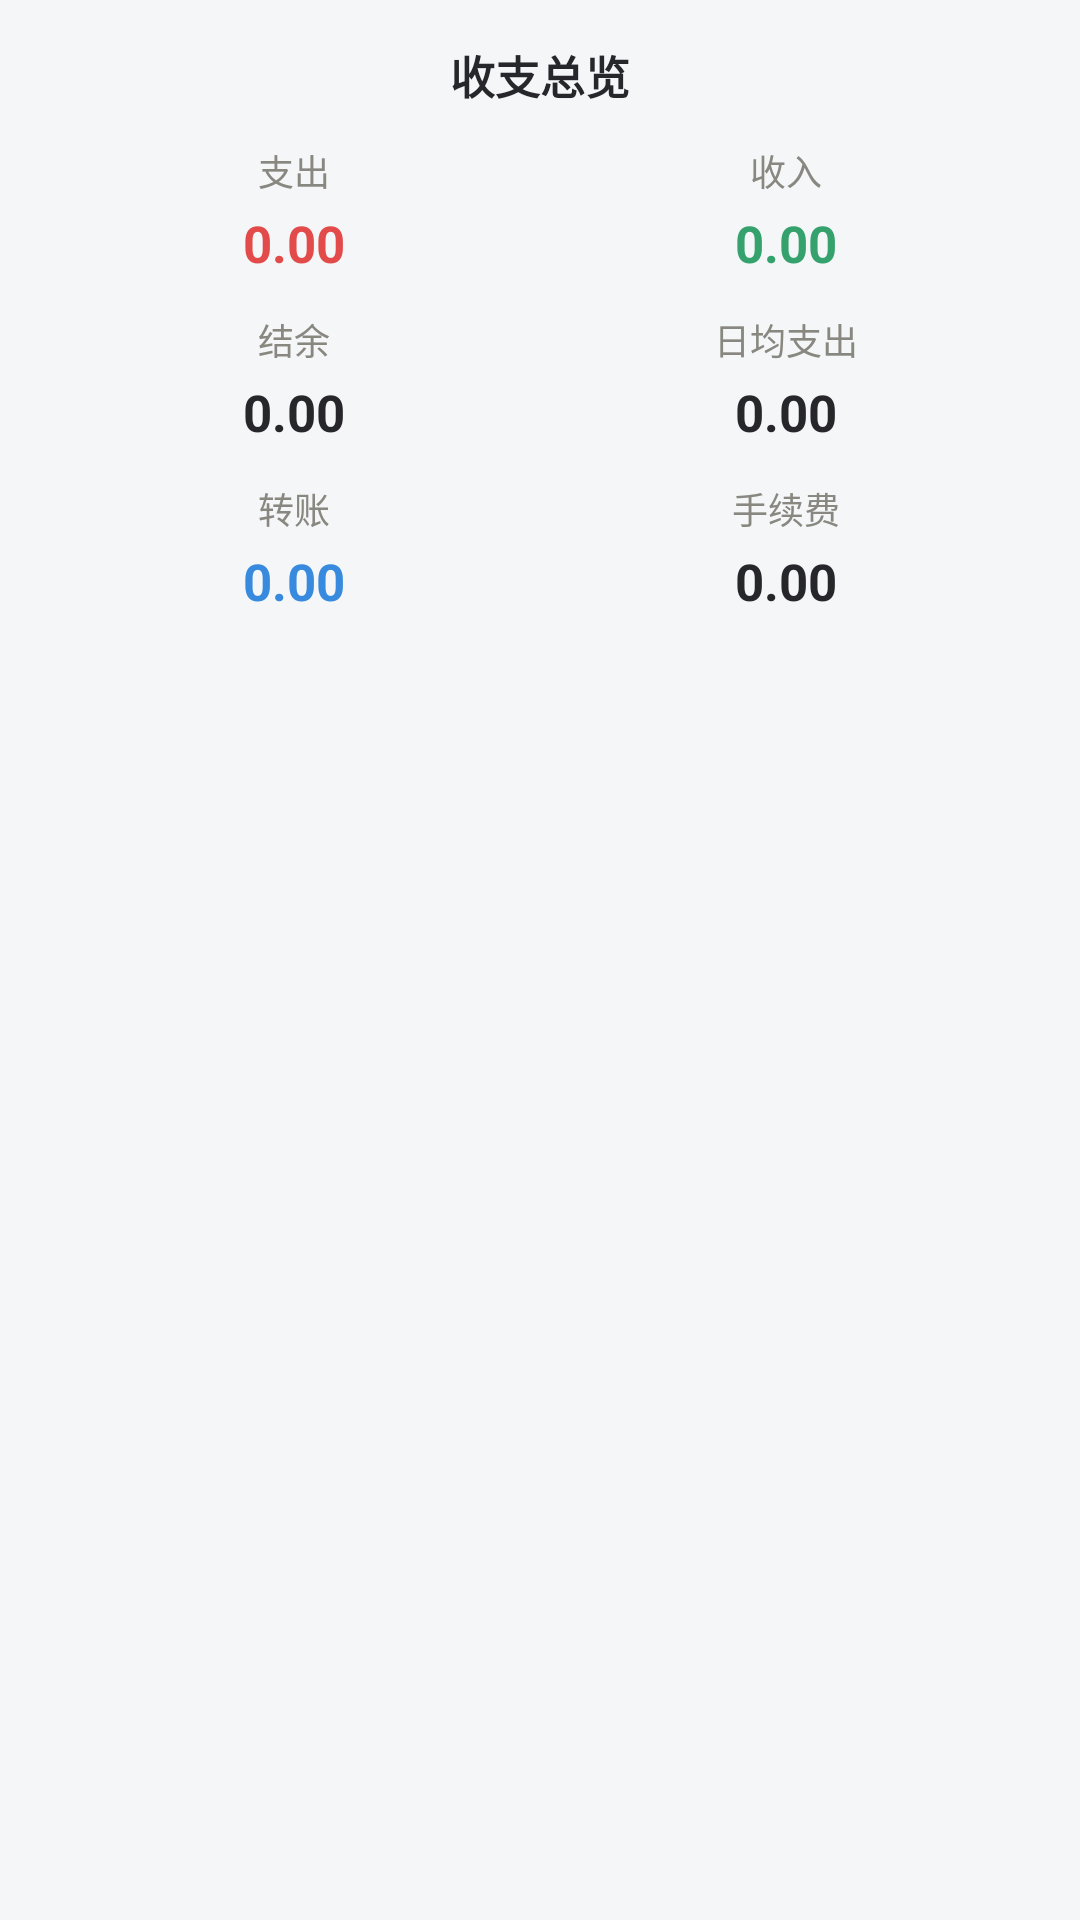

Here is an Android app screen rendered from its layout file. Give the layout XML and the strings, colors and styles it references.
<!-- AndroidManifest.xml: application theme Theme.LocalJizhang -->
<!-- res/layout/view_overview.xml -->
<?xml version="1.0" encoding="utf-8"?>
<LinearLayout xmlns:android="http://schemas.android.com/apk/res/android"
    android:layout_width="match_parent"
    android:layout_height="wrap_content"
    android:orientation="vertical"
    android:background="@drawable/bg_card"
    android:layout_marginHorizontal="12dp"
    android:layout_marginTop="4dp"
    android:paddingHorizontal="16dp"
    android:paddingVertical="14dp">

    <TextView
        android:layout_width="wrap_content"
        android:layout_height="wrap_content"
        android:layout_gravity="center_horizontal"
        android:text="收支总览"
        android:textSize="15sp"
        android:textStyle="bold"
        android:textColor="@color/text_primary" />

    
    <LinearLayout
        android:layout_width="match_parent"
        android:layout_height="wrap_content"
        android:orientation="horizontal"
        android:layout_marginTop="12dp">

        <LinearLayout
            android:layout_width="0dp" android:layout_height="wrap_content" android:layout_weight="1"
            android:orientation="vertical" android:gravity="center">
            <TextView android:layout_width="wrap_content" android:layout_height="wrap_content"
                android:text="支出" android:textSize="12sp" android:textColor="@color/text_secondary" />
            <TextView android:id="@+id/ov_pay" android:layout_width="wrap_content" android:layout_height="wrap_content"
                android:layout_marginTop="4dp" android:text="0.00" android:textSize="17sp"
                android:textStyle="bold" android:textColor="@color/expense_red" />
        </LinearLayout>

        <LinearLayout
            android:layout_width="0dp" android:layout_height="wrap_content" android:layout_weight="1"
            android:orientation="vertical" android:gravity="center">
            <TextView android:layout_width="wrap_content" android:layout_height="wrap_content"
                android:text="收入" android:textSize="12sp" android:textColor="@color/text_secondary" />
            <TextView android:id="@+id/ov_income" android:layout_width="wrap_content" android:layout_height="wrap_content"
                android:layout_marginTop="4dp" android:text="0.00" android:textSize="17sp"
                android:textStyle="bold" android:textColor="@color/income_green" />
        </LinearLayout>
    </LinearLayout>

    
    <LinearLayout
        android:layout_width="match_parent"
        android:layout_height="wrap_content"
        android:orientation="horizontal"
        android:layout_marginTop="12dp">

        <LinearLayout
            android:layout_width="0dp" android:layout_height="wrap_content" android:layout_weight="1"
            android:orientation="vertical" android:gravity="center">
            <TextView android:layout_width="wrap_content" android:layout_height="wrap_content"
                android:text="结余" android:textSize="12sp" android:textColor="@color/text_secondary" />
            <TextView android:id="@+id/ov_balance" android:layout_width="wrap_content" android:layout_height="wrap_content"
                android:layout_marginTop="4dp" android:text="0.00" android:textSize="17sp"
                android:textStyle="bold" android:textColor="@color/text_primary" />
        </LinearLayout>

        <LinearLayout
            android:layout_width="0dp" android:layout_height="wrap_content" android:layout_weight="1"
            android:orientation="vertical" android:gravity="center">
            <TextView android:layout_width="wrap_content" android:layout_height="wrap_content"
                android:text="日均支出" android:textSize="12sp" android:textColor="@color/text_secondary" />
            <TextView android:id="@+id/ov_daily" android:layout_width="wrap_content" android:layout_height="wrap_content"
                android:layout_marginTop="4dp" android:text="0.00" android:textSize="17sp"
                android:textStyle="bold" android:textColor="@color/text_primary" />
        </LinearLayout>
    </LinearLayout>

    
    <LinearLayout
        android:layout_width="match_parent"
        android:layout_height="wrap_content"
        android:orientation="horizontal"
        android:layout_marginTop="12dp">

        <LinearLayout
            android:layout_width="0dp" android:layout_height="wrap_content" android:layout_weight="1"
            android:orientation="vertical" android:gravity="center">
            <TextView android:layout_width="wrap_content" android:layout_height="wrap_content"
                android:text="转账" android:textSize="12sp" android:textColor="@color/text_secondary" />
            <TextView android:id="@+id/ov_transfer" android:layout_width="wrap_content" android:layout_height="wrap_content"
                android:layout_marginTop="4dp" android:text="0.00" android:textSize="17sp"
                android:textStyle="bold" android:textColor="@color/transfer_blue" />
        </LinearLayout>

        <LinearLayout
            android:layout_width="0dp" android:layout_height="wrap_content" android:layout_weight="1"
            android:orientation="vertical" android:gravity="center">
            <TextView android:layout_width="wrap_content" android:layout_height="wrap_content"
                android:text="手续费" android:textSize="12sp" android:textColor="@color/text_secondary" />
            <TextView android:id="@+id/ov_fee" android:layout_width="wrap_content" android:layout_height="wrap_content"
                android:layout_marginTop="4dp" android:text="0.00" android:textSize="17sp"
                android:textStyle="bold" android:textColor="@color/text_primary" />
        </LinearLayout>
    </LinearLayout>
</LinearLayout>
<!-- resources referenced by this layout -->
<resources>
  <color name="expense_red">#E24B4A</color>
  <color name="income_green">#35A16D</color>
  <color name="text_primary">#26262B</color>
  <color name="text_secondary">#888780</color>
  <color name="transfer_blue">#378ADD</color>
  <style name="Theme.LocalJizhang" parent="Theme.Material3.Light.NoActionBar">
          <item name="colorPrimary">@color/primary</item>
          <item name="colorOnPrimary">@color/surface</item>
          <item name="colorPrimaryContainer">@color/primary_light</item>
          <item name="android:colorBackground">@color/page_bg</item>
          <item name="android:statusBarColor">@color/page_bg</item>
          <item name="android:windowLightStatusBar">true</item>
      </style>
  <color name="primary">#185FA5</color>
  <color name="surface">#FFFFFF</color>
  <color name="primary_light">#E6F1FB</color>
  <color name="page_bg">#F5F6F8</color>
</resources>
